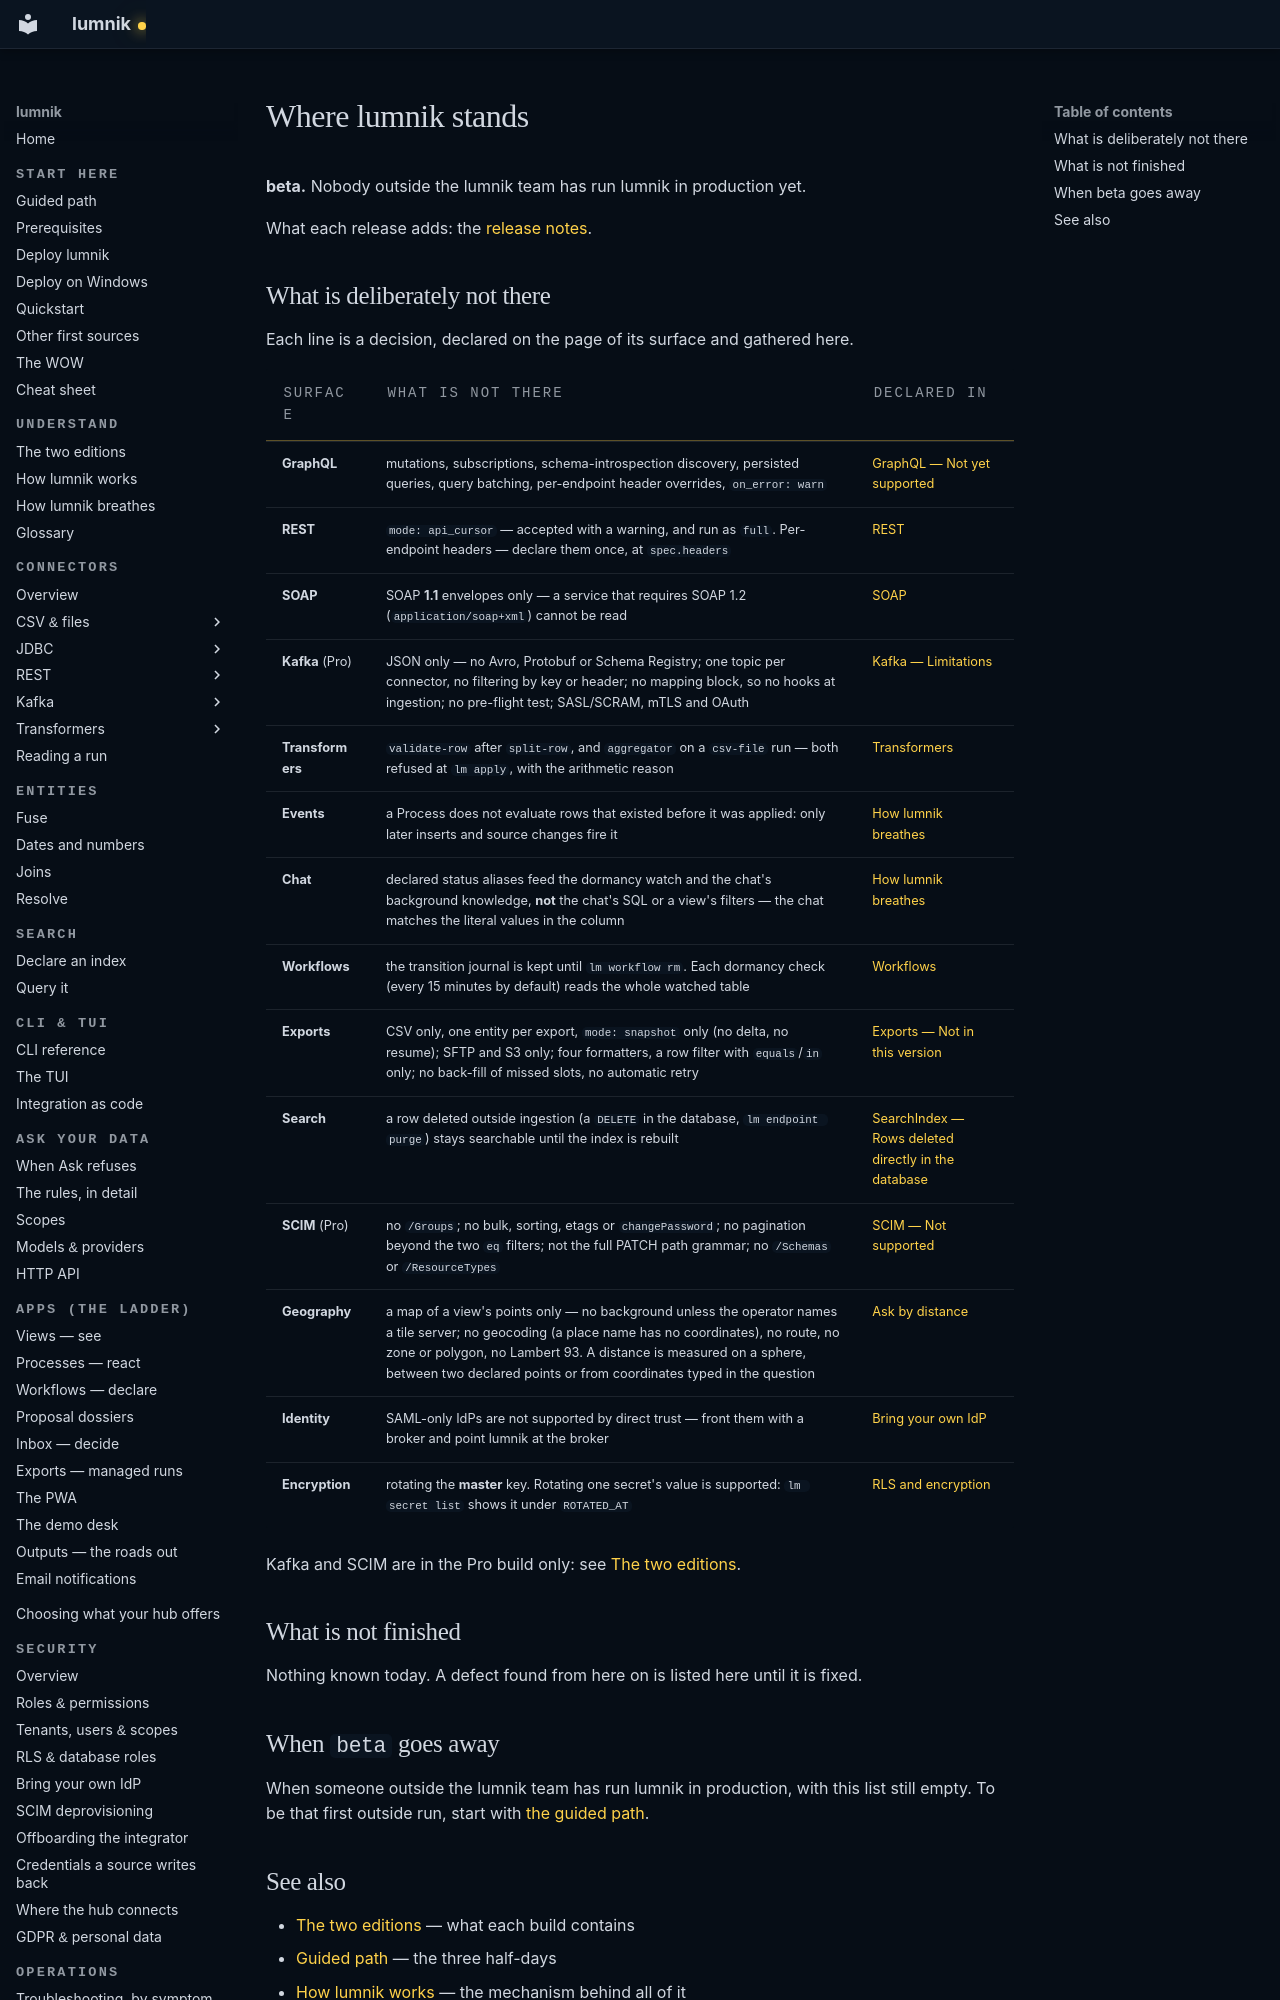

repository: icreated/lumnik-open · page: where-lumnik-stands/index.html · generator: mkdocs

# Where lumnik stands

**beta.** Nobody outside the lumnik team has run lumnik in production yet.

What each release adds: the [release notes](https://github.com/icreated/lumnik-open/releases).

## What is deliberately not there

Each line is a decision, declared on the page of its surface and gathered here.
